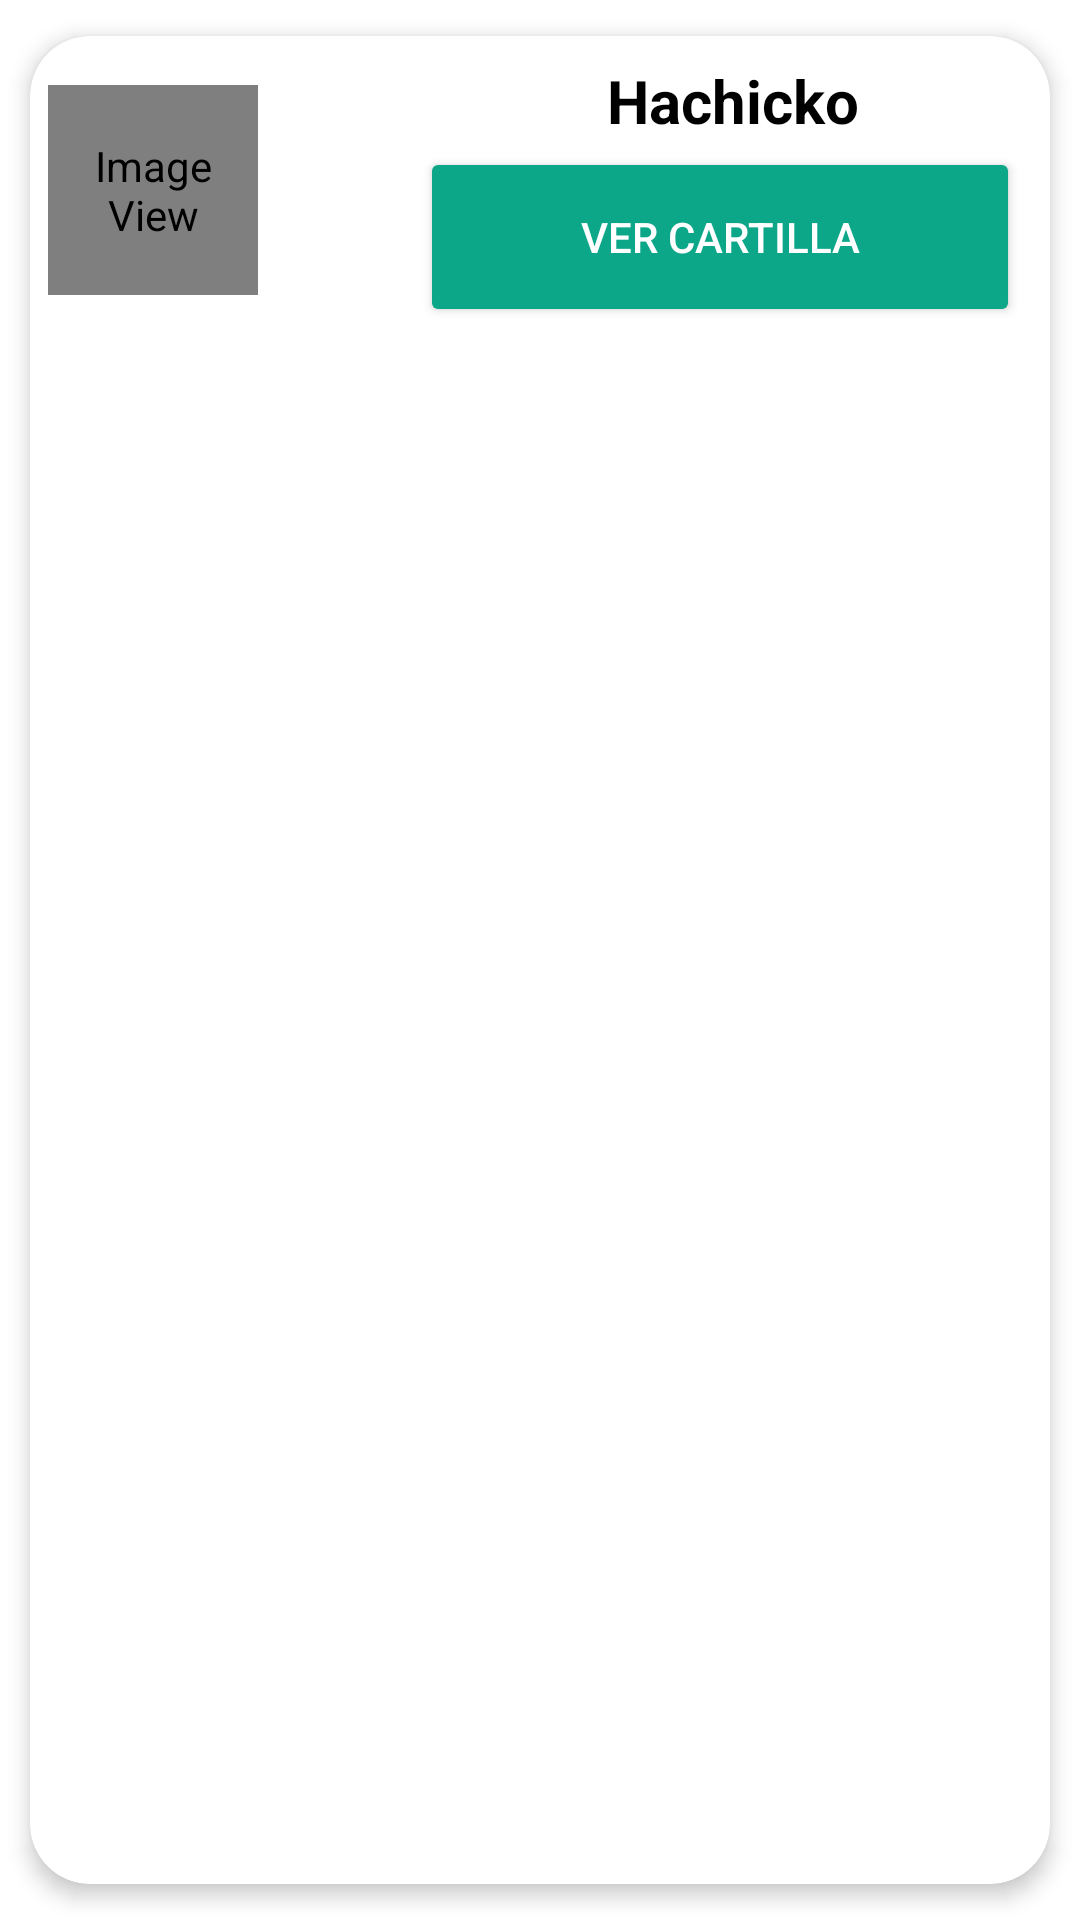

This screen was rendered from an Android layout file. Write that file and the resources it references.
<!-- AndroidManifest.xml: application theme Theme.CartillaAnimal -->
<!-- res/layout/list_element_vacuna.xml -->
<?xml version="1.0" encoding="utf-8"?>
<androidx.cardview.widget.CardView
    xmlns:android="http://schemas.android.com/apk/res/android"
    xmlns:app="http://schemas.android.com/apk/res-auto"
    android:id="@+id/cv"
    android:layout_width="match_parent"
    android:layout_height="wrap_content"
    android:animateLayoutChanges="true"
    app:cardCornerRadius="20dp"
    app:cardElevation="4dp"
    app:cardUseCompatPadding="true">

    <LinearLayout
        android:layout_width="match_parent"
        android:layout_height="wrap_content"
        android:animateLayoutChanges="true"
        android:orientation="vertical">
        <RelativeLayout
            android:layout_width="match_parent"
            android:layout_height="wrap_content"
            android:orientation="horizontal"
            android:padding="6dp">

            <ImageView
                android:id="@+id/iconImageView"
                android:layout_width="70dp"
                android:layout_height="70dp"
                android:layout_alignParentStart="true"
                android:layout_alignParentLeft="true"
                android:layout_centerVertical="true"
                android:layout_gravity="center"
                android:paddingLeft="14dp"
                android:paddingRight="14dp"
                android:scaleType="centerCrop"
                app:srcCompat="@mipmap/ic_img_default" />

            <LinearLayout
                android:id="@+id/linearLayoutVacuna"
                android:layout_width="wrap_content"
                android:layout_height="wrap_content"
                android:layout_alignParentTop="true"
                android:layout_marginStart="4dp"
                android:layout_marginTop="2dp"
                android:layout_toEndOf="@+id/iconImageView"
                android:orientation="vertical"
                android:layout_marginLeft="4dp"
                android:layout_toRightOf="@+id/iconImageView">

                <TextView
                    android:id="@+id/txtNombreMascota"
                    android:layout_width="309dp"
                    android:layout_height="wrap_content"
                    android:layout_marginBottom="2dp"
                    android:gravity="center"
                    android:text="Hachicko"
                    android:textColor="@android:color/black"
                    android:textSize="20sp"
                    android:textStyle="bold" />

                <Button
                    android:id="@+id/btnCartilla"
                    android:layout_width="200dp"
                    android:layout_height="60dp"
                    android:text="@string/btnCartilla"
                    android:gravity="center"
                    android:drawableLeft="@drawable/ic_vacuna"
                    android:textColor="@android:color/white"
                    app:backgroundTint="@color/C_registro"
                    android:layout_toEndOf="@+id/iconImageView"
                    android:layout_marginLeft="50dp"
                    app:layout_constraintBottom_toBottomOf="parent"
                    app:layout_constraintEnd_toEndOf="parent"
                    app:layout_constraintStart_toStartOf="parent"
                    app:layout_constraintTop_toTopOf="parent"
                    app:layout_constraintVertical_bias="0.953" />

            </LinearLayout>
        </RelativeLayout>
    </LinearLayout>


</androidx.cardview.widget.CardView>
<!-- resources referenced by this layout -->
<resources>
  <color name="C_registro">#0CA789</color>
  <!-- mipmap ic_img_default (mipmap-anydpi-v26) -->
  <?xml version="1.0" encoding="utf-8"?>
  <adaptive-icon xmlns:android="http://schemas.android.com/apk/res/android">
      <background android:drawable="@mipmap/ic_img_default_background"/>
      <foreground android:drawable="@mipmap/ic_img_default_foreground"/>
  </adaptive-icon>
  <string name="btnCartilla">Ver Cartilla</string>
  <style name="Theme.CartillaAnimal" parent="Theme.MaterialComponents.DayNight.NoActionBar">
          
          <item name="colorPrimary">@color/C_btnMenu</item>
          <item name="colorPrimaryVariant">@color/C_btnMenu</item>
          <item name="colorOnPrimary">@color/white</item>
          
          <item name="colorSecondary">@color/C_sesion</item>
          <item name="colorSecondaryVariant">@color/C_sesion</item>
          <item name="colorOnSecondary">@color/black</item>
          
          <item name="android:statusBarColor" tools:targetApi="l">?attr/colorPrimaryVariant</item>
          
      </style>
  <color name="C_btnMenu">#414BB2</color>
  <color name="white">#F2F0F0</color>
  <color name="C_sesion">#652CB3</color>
  <color name="black">#FF000000</color>
</resources>
